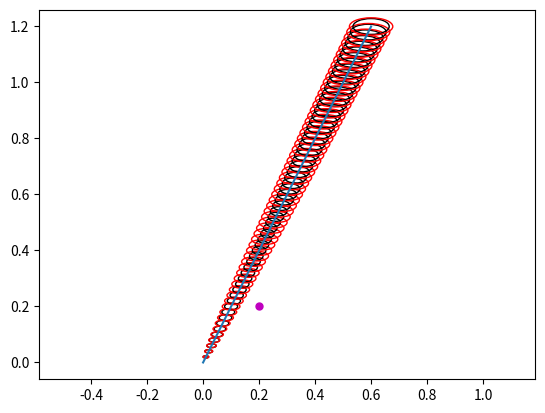
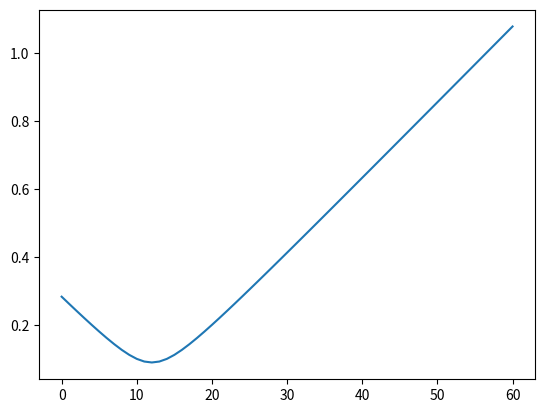

Python code for these plots, in order:


from numpy import *
from scipy.linalg import block_diag
from matplotlib.patches import Ellipse
import matplotlib.transforms as transforms
import matplotlib.pyplot as plt



def plot_cov_ellipse(cov, pos, nstd=2, ax=None, **kwargs):
    """
    Plots an `nstd` sigma error ellipse based on the specified covariance
    matrix (`cov`). Additional keyword arguments are passed on to the
    ellipse patch artist.
    Parameters
    ----------
        cov : The 2x2 covariance matrix to base the ellipse on
        pos : The location of the center of the ellipse. Expects a 2-element
            sequence of [x0, y0].
        nstd : The radius of the ellipse in numbers of standard deviations.
            Defaults to 2 standard deviations.
        ax : The axis that the ellipse will be plotted on. Defaults to the
            current axis.
        Additional keyword arguments are pass on to the ellipse patch.
    Returns
    -------
        A matplotlib ellipse artist
    """
    def eigsorted(cov):
        vals, vecs = linalg.eigh(cov)
        order = vals.argsort()[::-1]
        return vals[order], vecs[:,order]


    if ax is None:
        ax = plt.gca()

    vals, vecs = eigsorted(cov)
    theta = degrees(arctan2(*vecs[:,0][::-1]))

    # Width and height are "full" widths, not radius
    width, height = 2 * nstd * sqrt(vals)
    ellip = Ellipse(xy=pos, width=width, height=height, angle=theta, **kwargs)

    ax.add_artist(ellip)
    return ellip





maxiter = 60

num_state = 2
delt = 0.1
v_x = 0.1
v_y = 0.2
x_init = 0.0
y_init = 0.0

x_beacon = 0.2
y_beacon = 0.2


A_motion = identity(num_state)
B_motion = identity(num_state)*delt

################ This is what decides R_k
sigma_vx = 0.05
sigma_vy = 0.02

covariance_control = block_diag( sigma_vx**2, sigma_vy**2 ) #########

mu_x_t_post = x_init*ones(maxiter+1)
mu_y_t_post = y_init*ones(maxiter+1)
cov_state_post = zeros(( maxiter+1, num_state**2  ))


mu_x_t_post_without_measurement = x_init*ones(maxiter+1)
mu_y_t_post_without_measurement = y_init*ones(maxiter+1)
cov_state_post_without_measurement = zeros(( maxiter+1, num_state**2  ))


C_observ = identity(num_state) ######## C_k
Q_observ = block_diag( 0.001, 0.001    ) ########### Q_k




############## Kalman filter loop
for i in range(0, maxiter):

    ############### Eqn(25)
    mu_x_t_prior = mu_x_t_post[i]+v_x*delt ######## \overline{mu}_k-1 = A\mu_{k-1}+Bu_k, but since A is identity, it gets further simplified.
    mu_y_t_prior = mu_y_t_post[i]+v_y*delt

    R_k = dot(B_motion, dot(covariance_control, B_motion.T)   )
    cov_state_prior =(dot(A_motion,  dot(cov_state_post[i].reshape(num_state, num_state), A_motion.T  )  )+R_k)
    ####untill here eqn(25)


    if sqrt((mu_x_t_prior-x_beacon)**2+(mu_y_t_prior-y_beacon)**2 )>0.3:

        Q_observ = Q_observ*100

    #from here equation(26)
    kalman_gain_temp_1 = dot( cov_state_prior, C_observ.T) ### 24a
    kalman_gain_temp_2 = dot(C_observ.T, dot(cov_state_prior, C_observ.T) )+Q_observ ####### 24b

    ########## P_k
    kalman_gain = dot(kalman_gain_temp_1, linalg.inv(kalman_gain_temp_2)) #### 24c

    cov_state_post[i+1] = dot( (identity(num_state) -dot(kalman_gain, C_observ)), cov_state_prior ).reshape(num_state**2)
    z_measurement = dot(C_observ, hstack(( mu_x_t_prior, mu_y_t_prior  ))   )

    mu_post = hstack((mu_x_t_prior, mu_y_t_prior))+dot(kalman_gain, (z_measurement-dot(C_observ, hstack((mu_x_t_prior, mu_y_t_prior)) )) )
    mu_x_t_post[i+1] = mu_post[0]
    mu_y_t_post[i+1] = mu_post[1]



for i in range(0, maxiter):
	mu_x_t_prior = mu_x_t_post_without_measurement[i]+v_x*delt
	mu_y_t_prior = mu_y_t_post_without_measurement[i]+v_y*delt

	cov_state_prior =(dot(A_motion,  dot(cov_state_post_without_measurement[i].reshape(num_state, num_state), A_motion.T  )  )+dot(B_motion, dot(covariance_control, B_motion.T)   ) )

	cov_state_post_without_measurement[i+1] = cov_state_prior.reshape(num_state**2)

	mu_x_t_post_without_measurement[i+1] = mu_x_t_prior
	mu_y_t_post_without_measurement[i+1] = mu_y_t_prior





fig, ax = plt.subplots(1, 1)

for i in range(0, maxiter+1):
	plot_cov_ellipse(cov_state_post[i].reshape(num_state, num_state), hstack(( mu_x_t_post[i], mu_y_t_post[i]  )), nstd=2, ax=None, edgecolor = 'k', fill = 0)
	plot_cov_ellipse(cov_state_post_without_measurement[i].reshape(num_state, num_state), hstack(( mu_x_t_post_without_measurement[i], mu_y_t_post_without_measurement[i]  )), nstd=2, ax=None, edgecolor = 'r', fill = 0)


ax.plot(mu_x_t_post, mu_y_t_post)
ax.plot(x_beacon, y_beacon, 'om', markersize = 5.0)
# ax.plot(x_t[0], y_t[0], 'og', markersize = 2 )
# plot_cov_ellipse(cov_state_post, hstack(( x_t[i], y_t[i]  )), nstd=2, ax=None, edgecolor = 'k', linewidth = 3.0)
# plot_cov_ellipse(cov_state_post_2, hstack(( x_t[i], y_t[i]  )), nstd=2, ax=None, edgecolor = 'r', linewidth = 3.0)



# plot_cov_ellipse(cov_state[10].reshape(num_state, num_state), hstack(( x_t[10], y_t[10]  )), nstd=1, ax=None)

plt.axis('equal')

plt.figure(2)
plt.plot(sqrt((mu_x_t_post-x_beacon)**2+(mu_y_t_post-y_beacon)**2))

plt.show()
